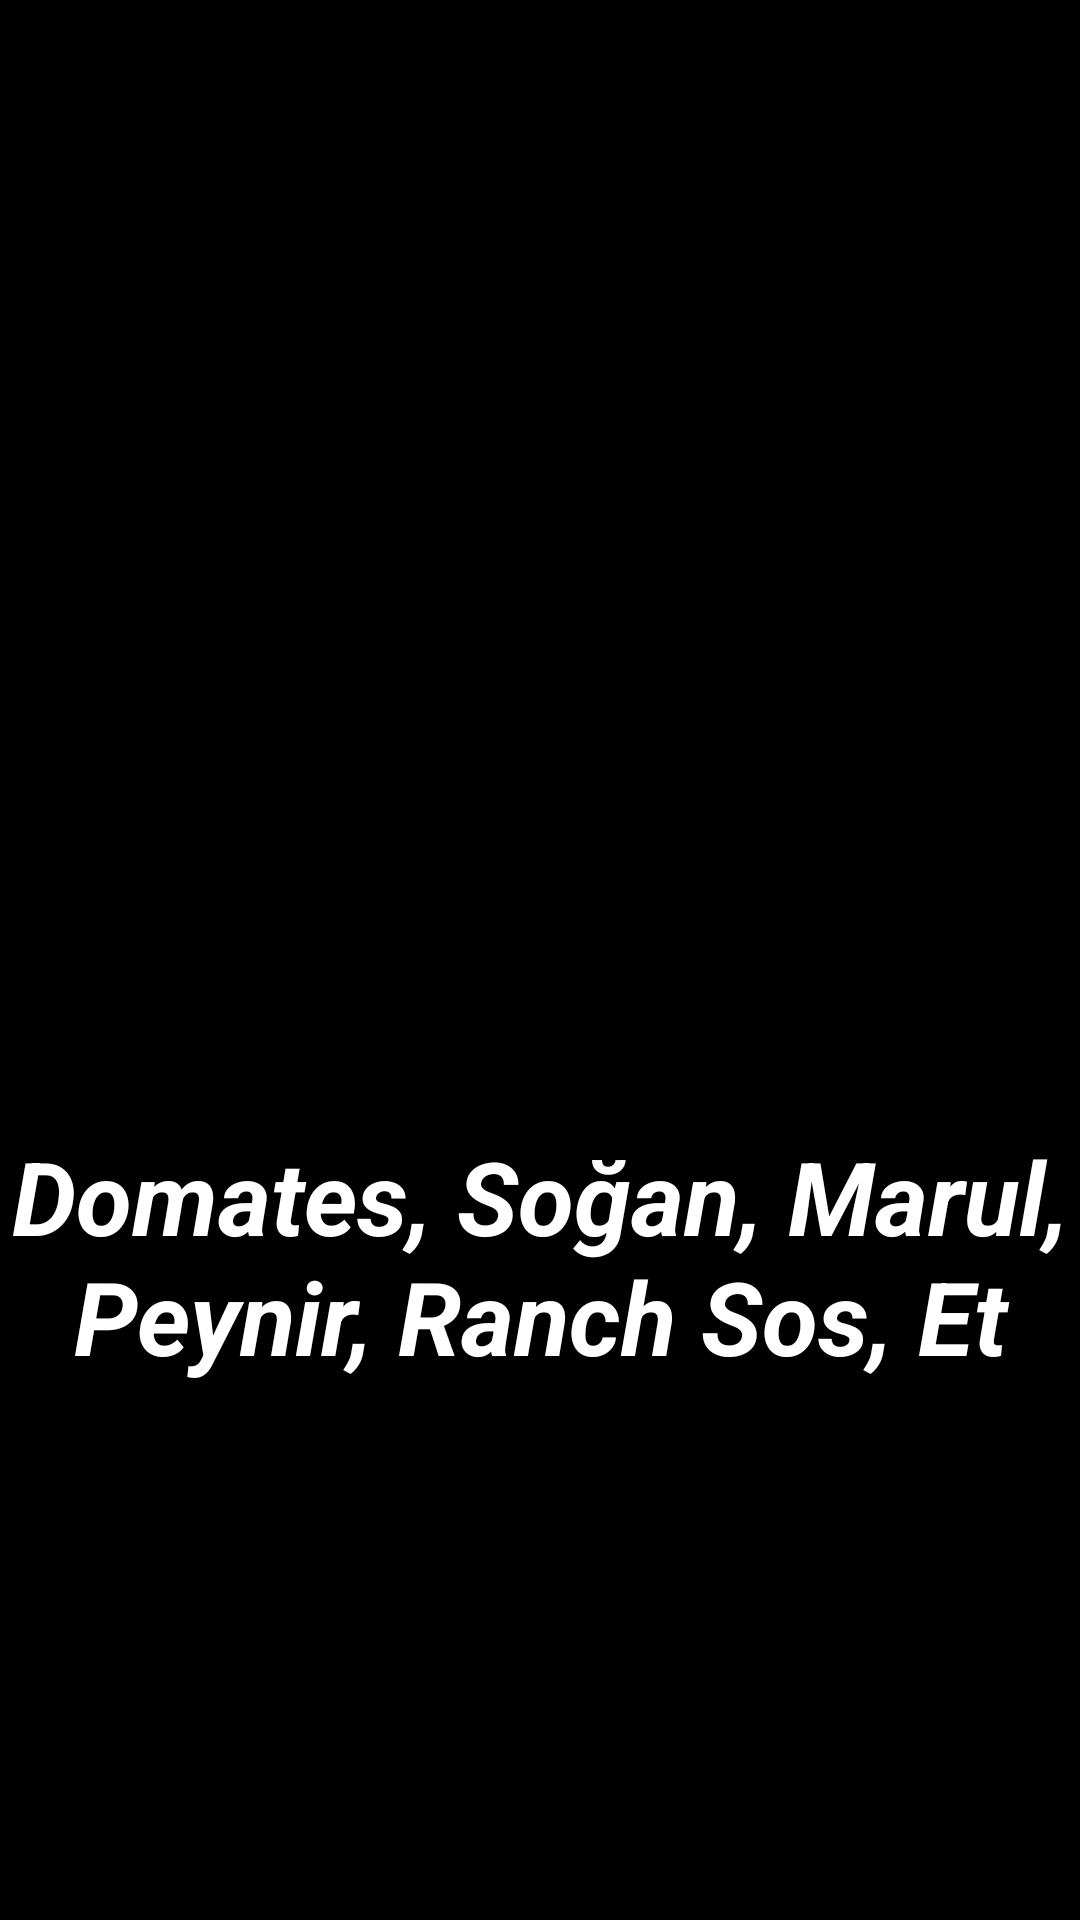

The Android layout XML behind this screen, and the referenced resources:
<!-- AndroidManifest.xml: application theme Theme.LoginandOrderApp -->
<!-- res/layout/fragment_first.xml -->
<?xml version="1.0" encoding="utf-8"?>
<androidx.constraintlayout.widget.ConstraintLayout xmlns:android="http://schemas.android.com/apk/res/android"
    xmlns:app="http://schemas.android.com/apk/res-auto"
    xmlns:tools="http://schemas.android.com/tools"
    android:layout_width="match_parent"
    android:layout_height="match_parent"
    tools:context=".FirstFragment"
    android:background="@color/black">

    

    <LinearLayout
        android:id="@+id/LinearLayoutFragment"
        android:layout_width="match_parent"
        android:layout_height="400dp"
        android:layout_marginBottom="25dp"
        android:orientation="vertical"
        app:layout_constraintBottom_toTopOf="@+id/LinearLayout2Fragment"
        app:layout_constraintEnd_toEndOf="parent"
        app:layout_constraintStart_toStartOf="parent"
        app:layout_constraintTop_toTopOf="parent">

        <ImageView
            android:id="@+id/CheeseBurgerFragment"
            android:contentDescription="@string/CheeseBurger"
            android:layout_width="match_parent"
            android:layout_height="300dp"
            android:src="@drawable/cheeseburger"
            android:translationY="50dp"
            tools:layout_editor_absoluteX="0dp"
            tools:layout_editor_absoluteY="0dp" />
    </LinearLayout>

    <LinearLayout
        android:id="@+id/LinearLayout2Fragment"
        android:layout_width="match_parent"
        android:layout_height="300dp"
        android:layout_marginTop="87dp"
        android:orientation="vertical"
        android:translationY="-50dp"
        app:layout_constraintBottom_toBottomOf="parent"
        app:layout_constraintEnd_toEndOf="parent"
        app:layout_constraintStart_toStartOf="parent"
        app:layout_constraintTop_toBottomOf="@+id/LinearLayoutFragment">

        <TextView
            android:id="@+id/CheeseBurgerAciklamaFragment"
            android:layout_width="match_parent"
            android:layout_height="279dp"
            android:text="@string/CheeseBurger"
            android:textAlignment="center"
            android:textColor="#FFFFFF"
            android:textSize="34sp"
            android:textStyle="bold|italic" />

    </LinearLayout>
</androidx.constraintlayout.widget.ConstraintLayout>
<!-- resources referenced by this layout -->
<resources>
  <color name="black">#FF000000</color>
  <string name="CheeseBurger">Domates, Soğan, Marul, Peynir, Ranch Sos, Et</string>
  <style name="Theme.LoginandOrderApp" parent="Theme.MaterialComponents.DayNight.DarkActionBar">
          
          <item name="colorPrimary">@color/buttonColor</item>
          <item name="colorPrimaryVariant">@color/white</item>
          <item name="colorOnPrimary">@color/white</item>
          
          <item name="colorSecondary">@color/teal_200</item>
          <item name="colorSecondaryVariant">@color/teal_700</item>
          <item name="colorOnSecondary">@color/black</item>
          
          <item name="android:statusBarColor" tools:targetApi="l">?attr/colorPrimaryVariant</item>
          
      </style>
  <color name="buttonColor">#0F6300</color>
  <color name="white">#FFFFFFFF</color>
  <color name="teal_200">#FF03DAC5</color>
  <color name="teal_700">#FF018786</color>
</resources>
